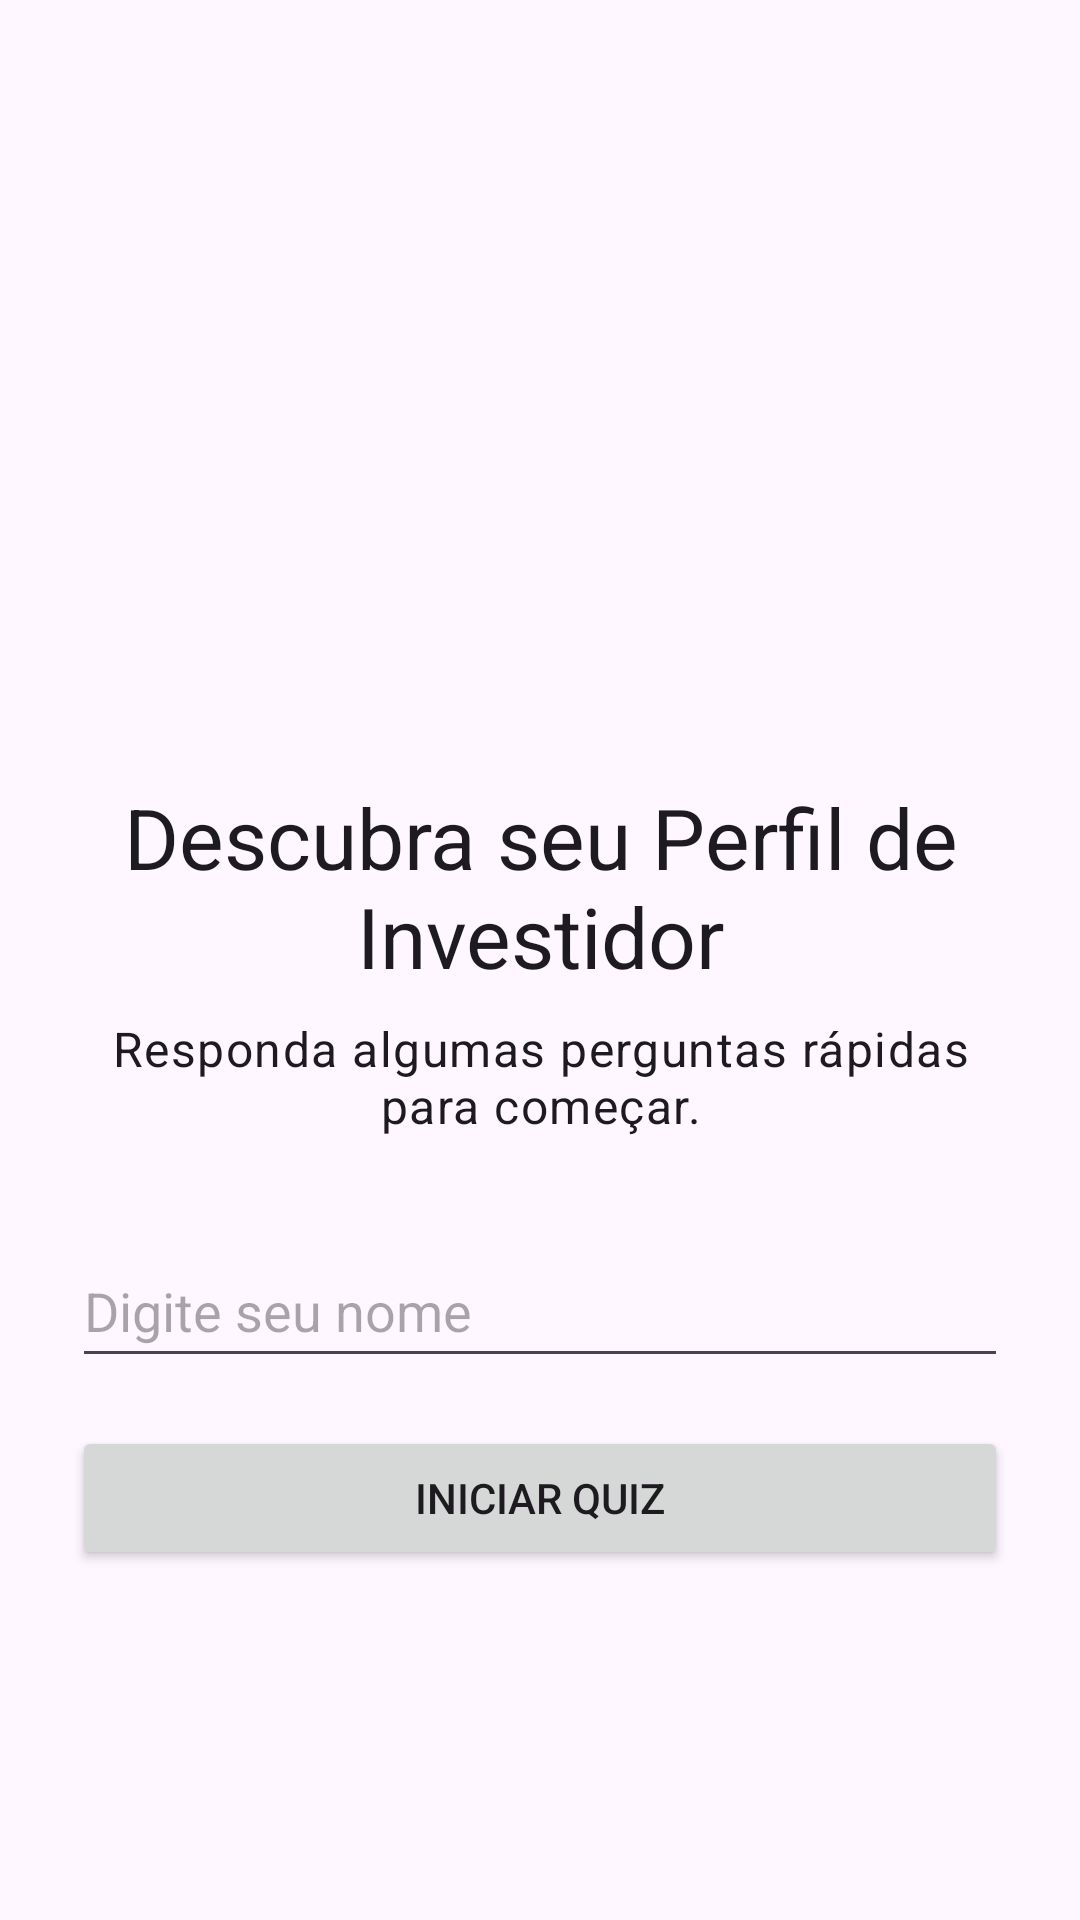

Here is an Android app screen rendered from its layout file. Give the layout XML and the strings, colors and styles it references.
<!-- AndroidManifest.xml: application theme Theme.Ap2mobile -->
<!-- res/layout/activity_main.xml -->
<LinearLayout xmlns:android="http://schemas.android.com/apk/res/android"
    xmlns:tools="http://schemas.android.com/tools"
    android:layout_width="match_parent"
    android:layout_height="match_parent"
    android:orientation="vertical"
    android:gravity="center"
    android:padding="24dp"
    android:background="?attr/colorSurface"
    tools:context=".MainActivity">

    <ImageView
        android:layout_width="120dp"
        android:layout_height="120dp"
        android:src="@drawable/logo3"
        android:padding="16dp"
        android:contentDescription="@string/app_logo"/>

    <TextView
        android:layout_width="wrap_content"
        android:layout_height="wrap_content"
        android:text="@string/welcome_title"
        android:textAppearance="@style/TextAppearance.Material3.HeadlineMedium"
        android:layout_marginTop="24dp"
        android:textAlignment="center"/>

    <TextView
        android:layout_width="wrap_content"
        android:layout_height="wrap_content"
        android:text="@string/welcome_subtitle"
        android:textAppearance="@style/TextAppearance.Material3.BodyLarge"
        android:layout_marginTop="8dp"
        android:textAlignment="center"/>

    <EditText
        android:id="@+id/nameEditText"
        android:layout_width="match_parent"
        android:layout_height="wrap_content"
        android:hint="@string/enter_your_name"
        android:inputType="textPersonName"
        android:layout_marginTop="32dp"
        android:minHeight="48dp" />

    <Button
        android:id="@+id/startButton"
        android:layout_width="match_parent"
        android:layout_height="wrap_content"
        android:text="@string/start_quiz"
        android:layout_marginTop="16dp" />

</LinearLayout>
<!-- resources referenced by this layout -->
<resources>
  <string name="app_logo">Logo do aplicativo</string>
  <string name="enter_your_name">Digite seu nome</string>
  <string name="start_quiz">Iniciar Quiz</string>
  <string name="welcome_subtitle">Responda algumas perguntas rápidas para começar.</string>
  <string name="welcome_title">Descubra seu Perfil de Investidor</string>
  <style name="Theme.Ap2mobile" parent="Base.Theme.Ap2mobile" />
  <style name="Base.Theme.Ap2mobile" parent="Theme.Material3.DayNight">
          
          
      </style>
</resources>
